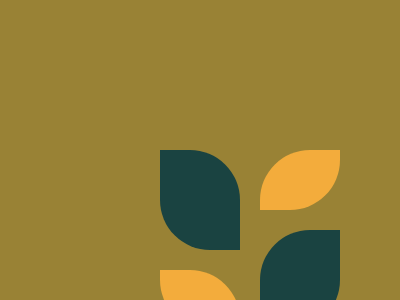

Give the HTML and CSS whose rendering is this image.

<!-- file: index.html -->
<!DOCTYPE html>
<html lang="en">
  <head>
    <meta charset="UTF-8" />
    <meta http-equiv="X-UA-Compatible" content="IE=edge" />
    <meta name="viewport" content="width=device-width, initial-scale=1.0" />
    <link rel="stylesheet" type="text/css" href="./index.css" />
    <title>Blossom</title>
  </head>
  <body>
    <div class="wrapper">
      <div class="blossom"></div>
    </div>
  </body>
</html>


/* file: index.css */
body {
  height: 100vh;
  background: #998235;
}

.wrapper,
.blossom {
  width: 80px;
  height: 100px;
  background: #1a4341;
}

.wrapper {
  margin: 50vh auto;
  border-radius: 0 50px;
  position: relative;
}

.blossom {
  position: absolute;
  top: 80px;
  left: 100px;
  border-radius: 50px 0;
}

.wrapper:before,
.wrapper:after {
  content: "";
  position: absolute;
  width: 80px;
  height: 60px;
  background: #f3ac3c;
}

.wrapper:before {
  top: 120px;
  left: 0;
  border-radius: 0 50px;
}

.wrapper:after {
  top: 0px;
  left: 100px;
  border-radius: 50px 0;
}

/* 100% */